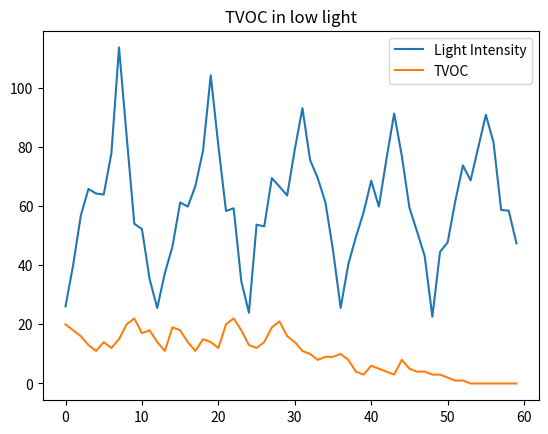

Reproduce this figure in Python.
import numpy as np
import matplotlib.pyplot as plt
from scipy import interpolate

temp = np.array([10, 40, 50, 60, 60, 60, 80, 90, 60, 50, 40, 20])
xtemp = np.array([0, 19, 29, 39, 49, 59, 69, 79, 89, 99, 109, 119])

tar = np.arange(0, 120, 1)
func = interpolate.interp1d(xtemp, temp, "cubic", fill_value="extrapolate")

lout = []
xdata = np.linspace(0, 119, 120)
for i in range(5):
    noise1 = (np.random.random(xdata.shape) - 0.5) * (np.random.random(xdata.shape) - 0.5) * 80
    noise2 = (np.random.random(xdata.shape)**2) * np.round(np.random.random(xdata.shape)) * 50
    tout = func(tar) + noise1 + noise2
    for i in range(0, tout.shape[0], 10):
        lout.append(tout[i: i + 10].mean())
lout = np.array(lout)
plt.plot(np.arange(0, lout.shape[0], 1), lout)
a = np.array([20,18,16,13,11,14,12,15,20,22,17,18,14,11,19,18,14,11,15,14,12,20,22,18,13,12,14,19,21,16,14,11,10,8,9,9,10,8,4,3,6,5,4,3,8,5,4,4,3,3,2,1,1,0,0,0,0,0,0,0])
plt.title("TVOC in low light")
plt.plot(np.arange(0, lout.shape[0], 1), a)
plt.legend(["Light Intensity", "TVOC"])
plt.show()
